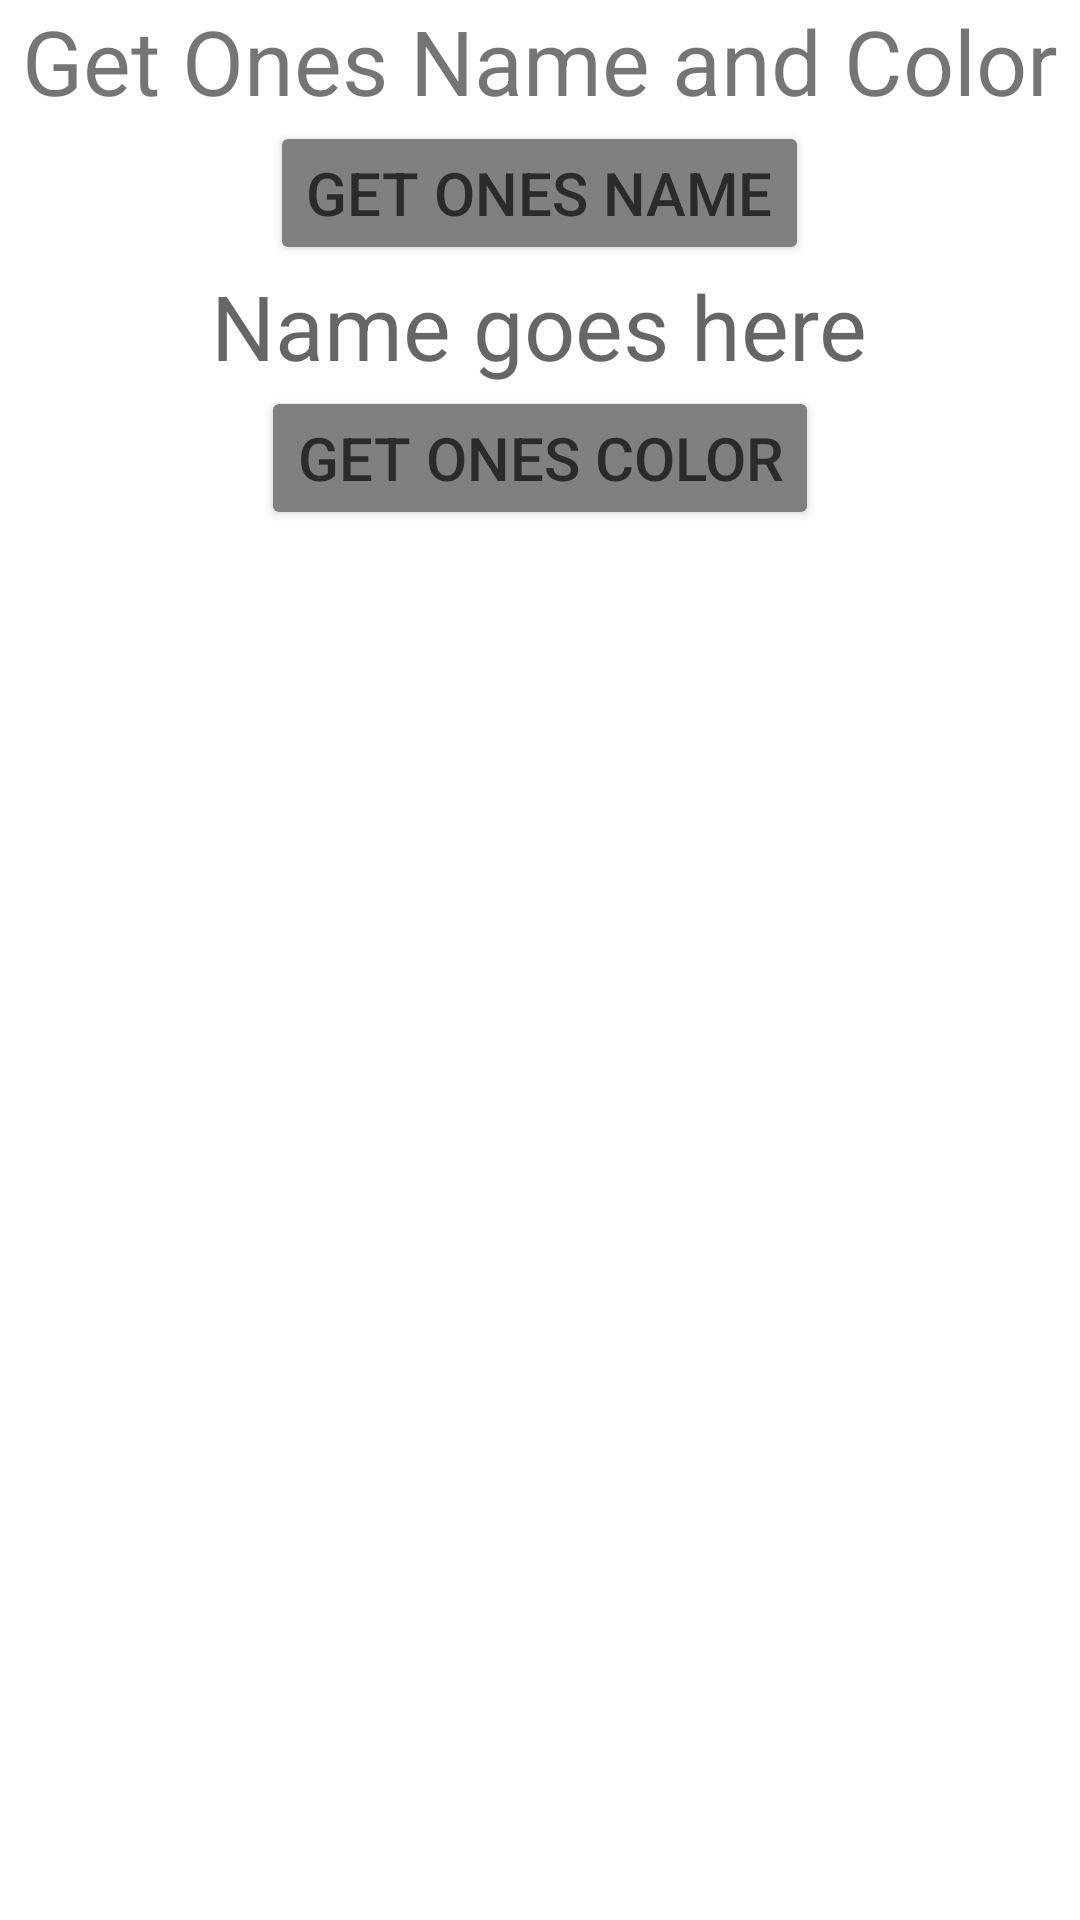

The Android layout XML behind this screen, and the referenced resources:
<!-- AndroidManifest.xml: application theme Theme.Navigate -->
<!-- res/layout/activity_main.xml -->
<?xml version="1.0" encoding="utf-8"?>
<LinearLayout xmlns:android="http://schemas.android.com/apk/res/android"
    xmlns:tools="http://schemas.android.com/tools"
    android:layout_width="match_parent"
    android:layout_height="match_parent"
    android:orientation="vertical"
    android:gravity="center_horizontal"
    tools:context=".MainActivity">

    <TextView
        android:layout_width="wrap_content"
        android:layout_height="wrap_content"
        android:text="Get Ones Name and Color"
        android:textSize="30dp"/>
    <Button
        android:layout_width="wrap_content"
        android:layout_height="wrap_content"
        android:textSize="20dp"
        android:backgroundTint="@color/buttonGrey"
        android:textColor="@color/black"
        android:text="Get Ones Name"
        android:id="@+id/btnToName"/>
    <TextView
        android:layout_width="wrap_content"
        android:layout_height="wrap_content"
        android:id="@+id/txtFromName"
        android:hint="Name goes here"
        android:paddingHorizontal="30dp"
        android:textSize="30dp"/>
    <Button
        android:layout_width="wrap_content"
        android:layout_height="wrap_content"
        android:backgroundTint="@color/buttonGrey"
        android:textColor="@color/black"
        android:textSize="20dp"
        android:text="Get Ones Color"
        android:id="@+id/btnToColor"/>

</LinearLayout>
<!-- resources referenced by this layout -->
<resources>
  <color name="black">#2b2b2b</color>
  <color name="buttonGrey">#808080</color>
  <style name="Theme.Navigate" parent="Theme.MaterialComponents.DayNight.DarkActionBar">
          
          <item name="colorPrimary">@color/purple_500</item>
          <item name="colorPrimaryVariant">@color/purple_700</item>
          <item name="colorOnPrimary">@color/white</item>
          
          <item name="colorSecondary">@color/teal_200</item>
          <item name="colorSecondaryVariant">@color/teal_700</item>
          <item name="colorOnSecondary">@color/black</item>
          
          <item name="android:statusBarColor">?attr/colorPrimaryVariant</item>
          
      </style>
  <color name="purple_500">#FF6200EE</color>
  <color name="purple_700">#FF3700B3</color>
  <color name="white">#FFFFFFFF</color>
  <color name="teal_200">#FF03DAC5</color>
  <color name="teal_700">#FF018786</color>
</resources>
